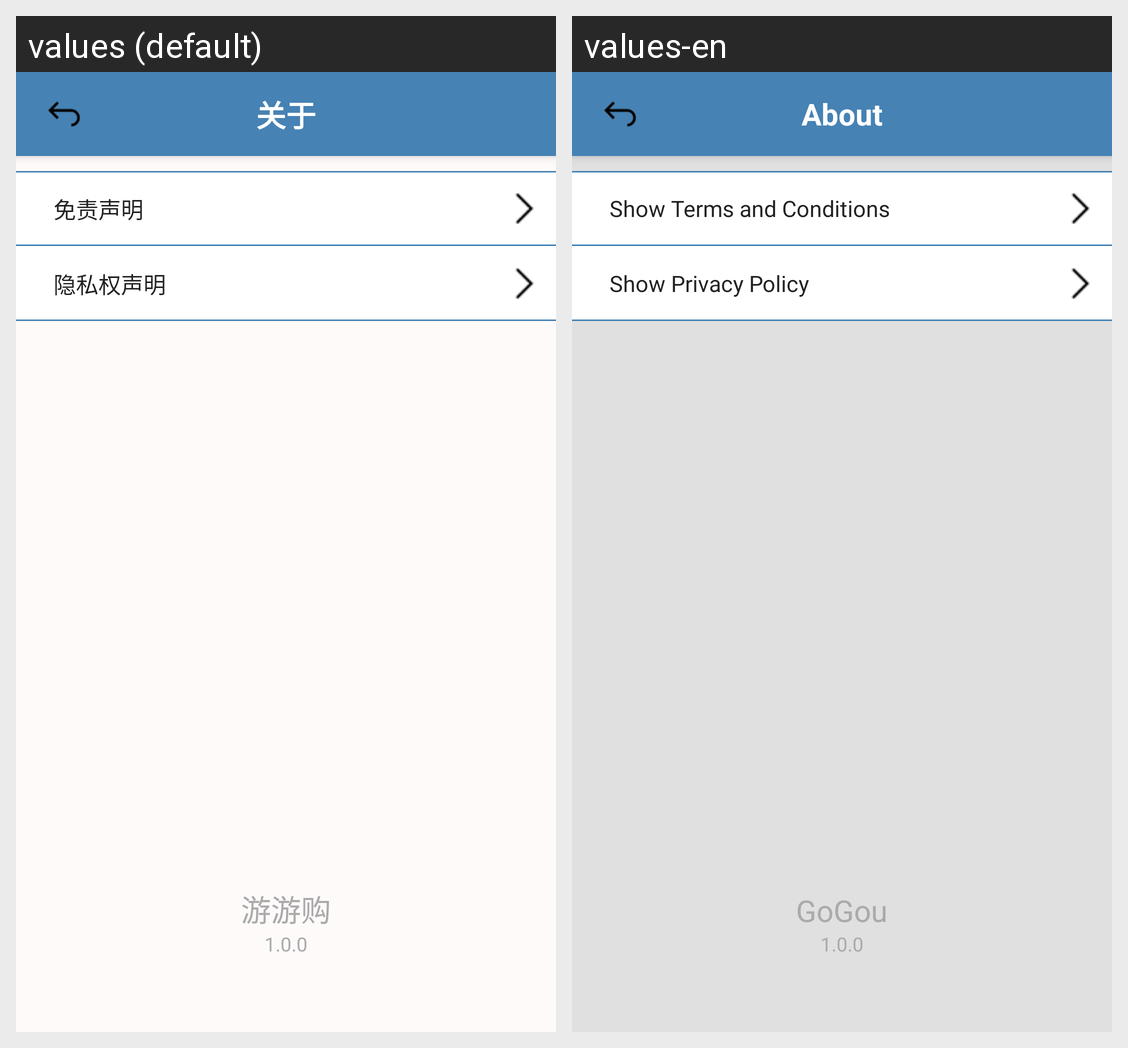

The same Android screen rendered under two of its app's locales, left to right. List the strings drawn on it with the default value and each locale's translation.
Android screen res/layout/about_layout.xml rendered under 2 locales, left to right: values (default), values-en. Device: Nexus 5 (rendered at 1080×1920; each locale shown at half size, 540×960, under a caption strip naming it); theme Theme.DesignDemo.
Strings drawn on this screen, with the default value and each locale's value (text and hints the layout hard-codes, and strings that could not be matched under every locale, appear in the picture but are not listed):

about
  values: 关于
  values-en: About

show_terms_conditions
  values: 免责声明
  values-en: Show Terms and Conditions

show_privacy
  values: 隐私权声明
  values-en: Show Privacy Policy

app_name
  values: 游游购
  values-en: GoGou
